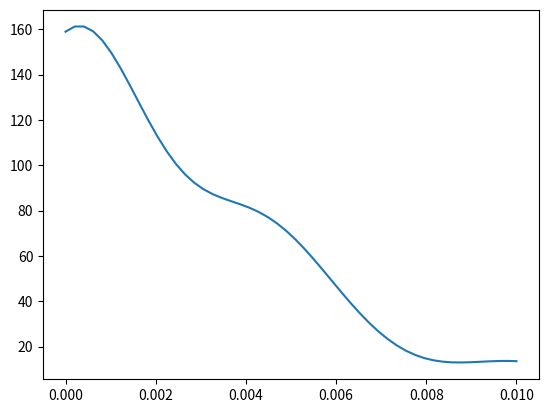

This figure's Python source:
import numpy as np
from scipy import stats
import math
import matplotlib.pyplot as plt

class Hurricane:
    def simulate(self, point):
        K = 1.14 # Some constant > 1; closer to 1 = more conservative estimates of the speeds
        xi = K * self.max_sustained_windspeed
        psi = (1/radius_to_max_wind_speed) * np.log( K/(K-1) )
        # static_wind_field = if
    
    def __init__(self, max_sustained_windspeed, radius_to_max_wind_speed, affected_radius, path_points):
        self.max_sustained_windspeed = max_sustained_windspeed # In nautical miles per hour, or knots (kt). Average wind speed over 1 minute 10 m above surface.
        self.radius_to_max_wind_speed = radius_to_max_wind_speed # In nautical miles (nm)
        self.affected_radius = affected_radius # effectively the size of the hurricane, radius of area affected by hurricane in nautical miles (nm)
        self.path_points = path_points

def calculate_path_points(origin, distance_per_time_step, direction, time_step_count):
    points = []
    for i in range(time_step_count):
        points.append(np.add(origin, np.multiply(distance_per_time_step * i, direction)))
    return points

def normalized(vec):
    return vec / np.linalg.norm(vec)

def main():
    path_count = 20;
    time_step_count = 6
    time_step_duration = 2 # in hours
    sample_size = 5 # equivalent to N_0 in paper, set to predetermined 7000, some method could be used to find optimal value, but outside of scope
    test_data = [0, 0, 0.006, 0.001, 0.001, 0.002, 0.01, 0.004, 0.005, 0.004, 0.004, 0.004, 0.0, 0.0, 0.0, 0.0, 0.0, 0.0, 0.0, 0.0]
    affected_radius_kde = stats.gaussian_kde(test_data)
    
    test_x = np.linspace(0.0, 0.01)
    plt.plot(test_x, affected_radius_kde.pdf(test_x))

    plt.show()
    print(affected_radius_kde.resample(path_count * time_step_count))

    # "Simulate N_0 hurricanes at landfall"
    for scenario in range(sample_size):
        path = calculate_path_points( [95.2, 28.9], 5.0, normalized([0.0, 1.0]), time_step_count) # latitude/longitude, in degrees, origin/landfall location is on coast of Texas
        # simulate hurricane
        hurricane = Hurricane(10.0, 2.0, 3.0, path) 
        landfall_eye_pos = hurricane.path_points[0]
        pressure_diff = np.sqrt( (2.636 + 0.0394899 * landfall_eye_pos[1] - np.log(hurricane.max_sustained_windspeed)) / 0.0005086 ) # in millibars
        holland_pressure_param = 1.38 + 0.00184 * pressure_diff - 0.00309*hurricane.max_sustained_windspeed
        land_decay_factor = np.random.lognormal(mean=-3.466, sigma=0.703, size=None) # "Take N_0 samples of a lognormal PDF with parameters to simulate the land decay factor"
        for path in range(path_count):
            for time_step in range(time_step_count):
                eye_pos = hurricane.path_points[time_step]
                #print(eye_pos)
                new_pressure_diff = pressure_diff * math.exp(-land_decay_factor * (time_step * time_step_duration))
                new_radius_to_max_wind_speed = math.exp(2.636 - 0.0005086 * new_pressure_diff**2 + 0.0394899 * eye_pos[1])
                new_holland_pressure_param = 1.38 + 0.00184 * new_pressure_diff - 0.00309 * new_radius_to_max_wind_speed
                new_max_sustained_windspeed = hurricane.max_sustained_windspeed * np.sqrt((new_holland_pressure_param * new_pressure_diff) / (holland_pressure_param * pressure_diff))
                #new_hurricane.affected_radius = sample from affected_radius_kde




    print("Hello World!")

if __name__ == "__main__":
    main()
    
